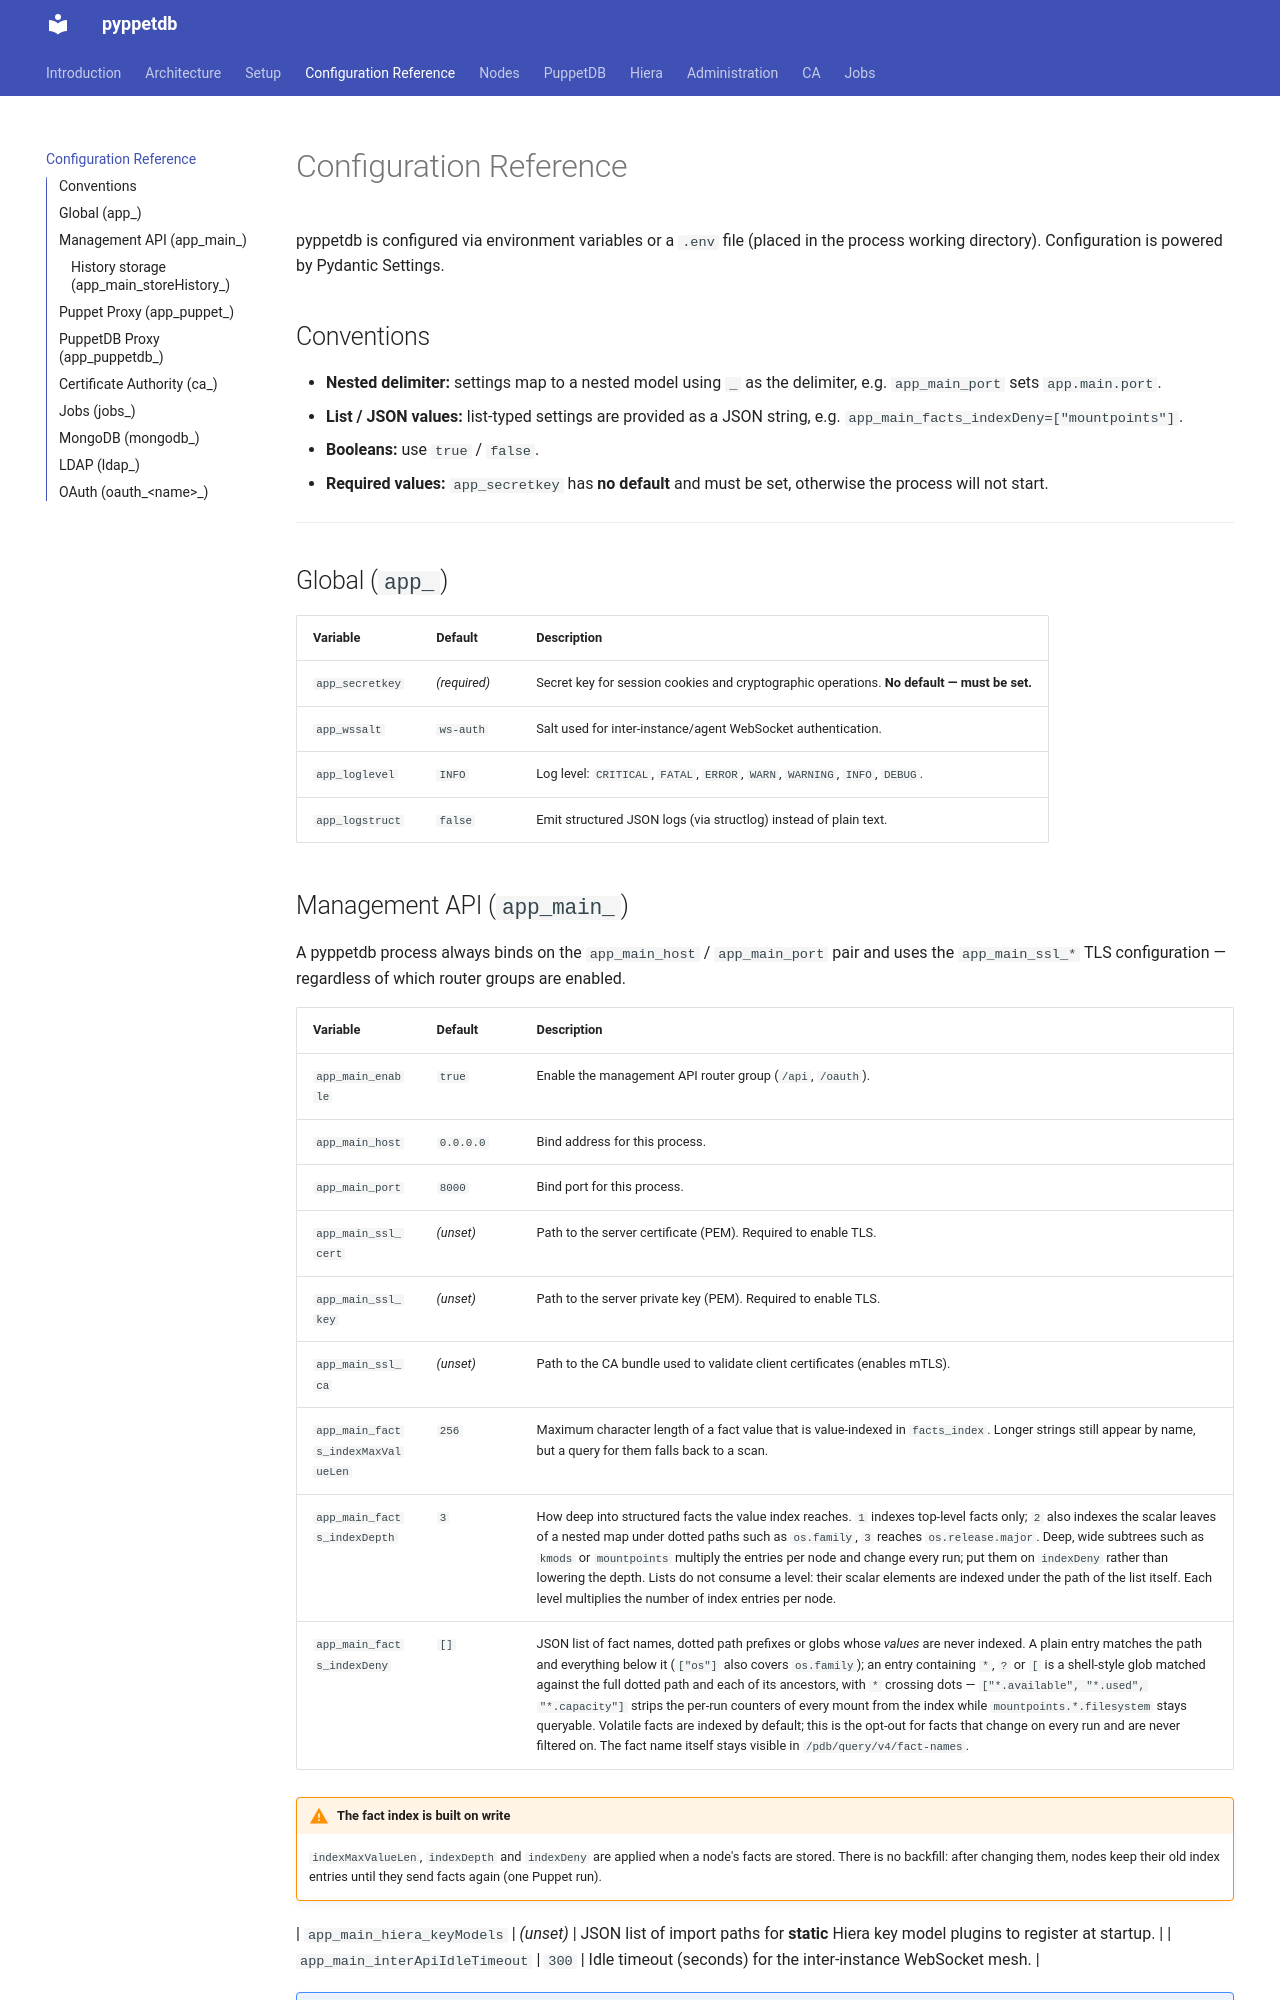

repository: schlitzered/pyppetdb · page: configuration_reference/index.html · generator: mkdocs

# Configuration Reference

pyppetdb is configured via environment variables or a `.env` file (placed in the process working
directory). Configuration is powered by Pydantic Settings.

## Conventions

* **Nested delimiter:** settings map to a nested model using `_` as the delimiter, e.g.
  `app_main_port` sets `app.main.port`.
* **List / JSON values:** list-typed settings are provided as a JSON string, e.g.
  `app_main_facts_indexDeny=["mountpoints"]`.
* **Booleans:** use `true` / `false`.
* **Required values:** `app_secretkey` has **no default** and must be set, otherwise the process
  will not start.

---

## Global (`app_`)

| Variable | Default | Description |
|----------|---------|-------------|
| `app_secretkey` | *(required)* | Secret key for session cookies and cryptographic operations. **No default — must be set.** |
| `app_wssalt` | `ws-auth` | Salt used for inter-instance/agent WebSocket authentication. |
| `app_loglevel` | `INFO` | Log level: `CRITICAL`, `FATAL`, `ERROR`, `WARN`, `WARNING`, `INFO`, `DEBUG`. |
| `app_logstruct` | `false` | Emit structured JSON logs (via structlog) instead of plain text. |
